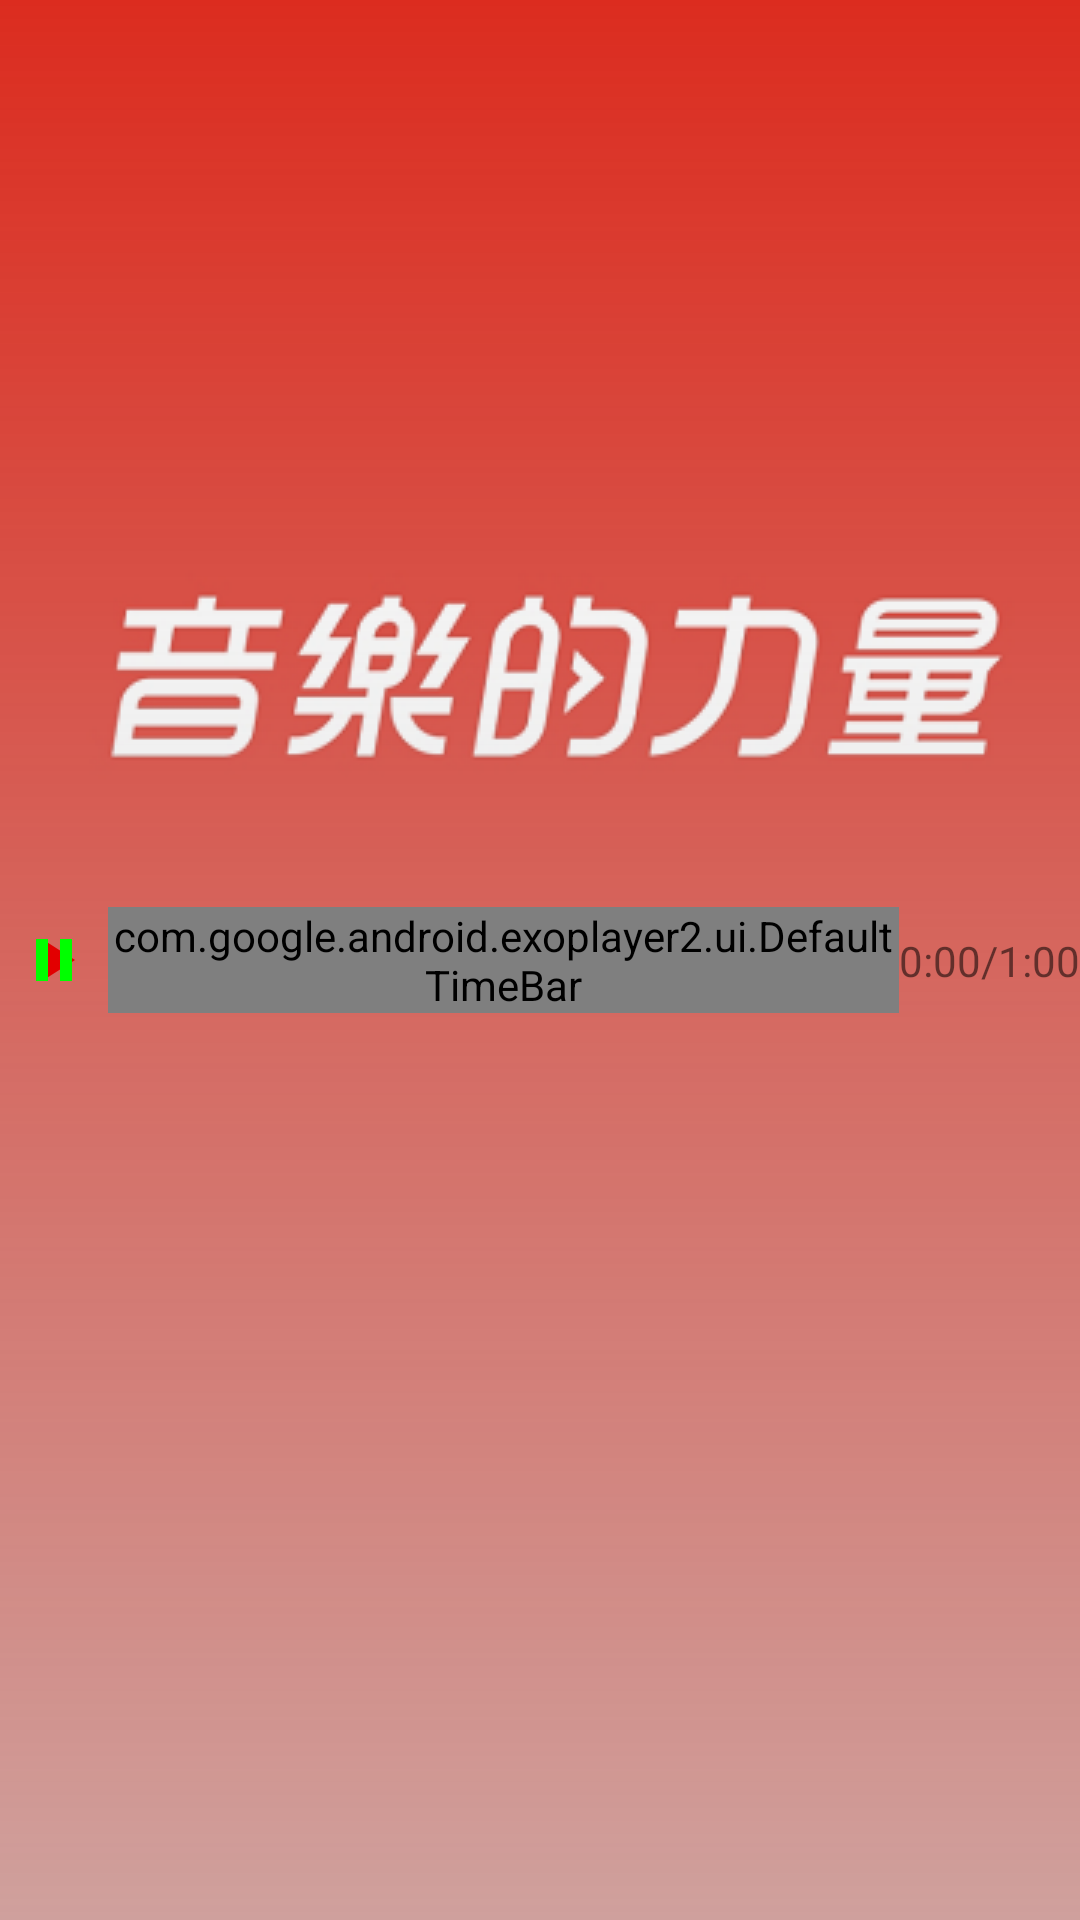

This screen was rendered from an Android layout file. Write that file and the resources it references.
<!-- AndroidManifest.xml: application theme AppTheme.Launch -->
<!-- res/layout/custom_play_control_view_landscape.xml -->
<?xml version="1.0" encoding="utf-8"?>
<androidx.constraintlayout.widget.ConstraintLayout xmlns:android="http://schemas.android.com/apk/res/android"
    xmlns:app="http://schemas.android.com/apk/res-auto"
    android:layout_width="match_parent"
    android:layout_height="wrap_content"
    android:layout_gravity="bottom"
    android:background="@drawable/cuetom_play_control_view_background">

    <ImageView
        android:id="@+id/exo_play"
        android:layout_width="wrap_content"
        android:layout_height="wrap_content"
        app:layout_constraintBottom_toBottomOf="parent"
        app:layout_constraintEnd_toStartOf="@+id/guideline5"
        app:layout_constraintStart_toStartOf="parent"
        app:layout_constraintTop_toTopOf="parent"
        app:srcCompat="@drawable/ic_play_arrow_red_24dp" />

    <ImageView
        android:id="@+id/exo_pause"
        android:layout_width="wrap_content"
        android:layout_height="wrap_content"
        app:layout_constraintBottom_toBottomOf="parent"
        app:layout_constraintEnd_toStartOf="@+id/guideline5"
        app:layout_constraintStart_toStartOf="parent"
        app:layout_constraintTop_toTopOf="parent"
        app:srcCompat="@drawable/ic_pause_green_24dp" />

    <androidx.constraintlayout.widget.Guideline
        android:id="@+id/guideline5"
        android:layout_width="wrap_content"
        android:layout_height="wrap_content"
        android:orientation="vertical"
        app:layout_constraintGuide_percent="0.1" />

    <com.google.android.exoplayer2.ui.DefaultTimeBar
        android:id="@+id/exo_progress"
        android:layout_width="0dp"
        android:layout_height="wrap_content"
        app:buffered_color="#bebebe"
        app:layout_constraintBottom_toBottomOf="parent"
        app:layout_constraintEnd_toStartOf="@+id/linearLayout2"
        app:layout_constraintStart_toStartOf="@+id/guideline5"
        app:layout_constraintTop_toTopOf="parent"
        app:layout_constraintVertical_bias="0.5"
        app:played_color="@android:color/holo_green_dark"
        app:unplayed_color="@android:color/black" />

    <LinearLayout
        android:id="@+id/linearLayout2"
        android:layout_width="wrap_content"
        android:layout_height="wrap_content"
        android:orientation="horizontal"
        app:layout_constraintBottom_toBottomOf="parent"
        app:layout_constraintEnd_toEndOf="parent"
        app:layout_constraintTop_toTopOf="parent">

        <TextView
            android:id="@+id/exo_position"
            android:layout_width="wrap_content"
            android:layout_height="wrap_content"
            android:text="0:00" />

        <TextView
            android:id="@+id/no_mark"
            android:layout_width="wrap_content"
            android:layout_height="wrap_content"
            android:text="/" />

        <TextView
            android:id="@+id/exo_duration"
            android:layout_width="wrap_content"
            android:layout_height="wrap_content"
            android:text="1:00" />

    </LinearLayout>

</androidx.constraintlayout.widget.ConstraintLayout>
<!-- resources referenced by this layout -->
<resources>
  <!-- drawable cuetom_play_control_view_background (drawable) -->
  <?xml version="1.0" encoding="utf-8"?>
  <shape xmlns:android="http://schemas.android.com/apk/res/android">
      <gradient
          android:angle="-90"
          android:endColor="#bbcacaca"
          android:startColor="@android:color/transparent" />
  </shape>
  <!-- drawable ic_pause_green_24dp (drawable) -->
  <vector xmlns:android="http://schemas.android.com/apk/res/android"
      android:width="24dp"
      android:height="24dp"
      android:tint="#00FF00"
      android:viewportWidth="24.0"
      android:viewportHeight="24.0">
      <path
          android:fillColor="#FF000000"
          android:pathData="M6,19h4L10,5L6,5v14zM14,5v14h4L18,5h-4z" />
  </vector>
  <!-- drawable ic_play_arrow_red_24dp (drawable) -->
  <vector xmlns:android="http://schemas.android.com/apk/res/android"
      android:width="24dp"
      android:height="24dp"
      android:tint="#E20000"
      android:viewportWidth="24.0"
      android:viewportHeight="24.0">
      <path
          android:fillColor="#FF000000"
          android:pathData="M8,5v14l11,-7z" />
  </vector>
  <style name="AppTheme.Launch">
          <item name="android:windowFullscreen">true</item>
          <item name="android:windowBackground">@drawable/splash</item>
          <item name="windowActionBar">false</item>
          <item name="windowNoTitle">true</item>
      </style>
  <!-- drawable splash (drawable) -->
  <?xml version="1.0" encoding="utf-8"?>
  <layer-list xmlns:android="http://schemas.android.com/apk/res/android">
      
      <item android:drawable="@drawable/bg_cover" />
      <item android:bottom="180dp">
          <bitmap
              android:gravity="center"
              android:src="@drawable/ic_splash" />
      </item>
  </layer-list>
  <!-- drawable bg_cover (drawable) -->
  <?xml version="1.0" encoding="utf-8"?>
  <shape xmlns:android="http://schemas.android.com/apk/res/android">
      <solid android:color="#dc2c1f" />
  </shape>
  <!-- drawable ic_splash: png bitmap (drawable, 24861 bytes) -->
</resources>
